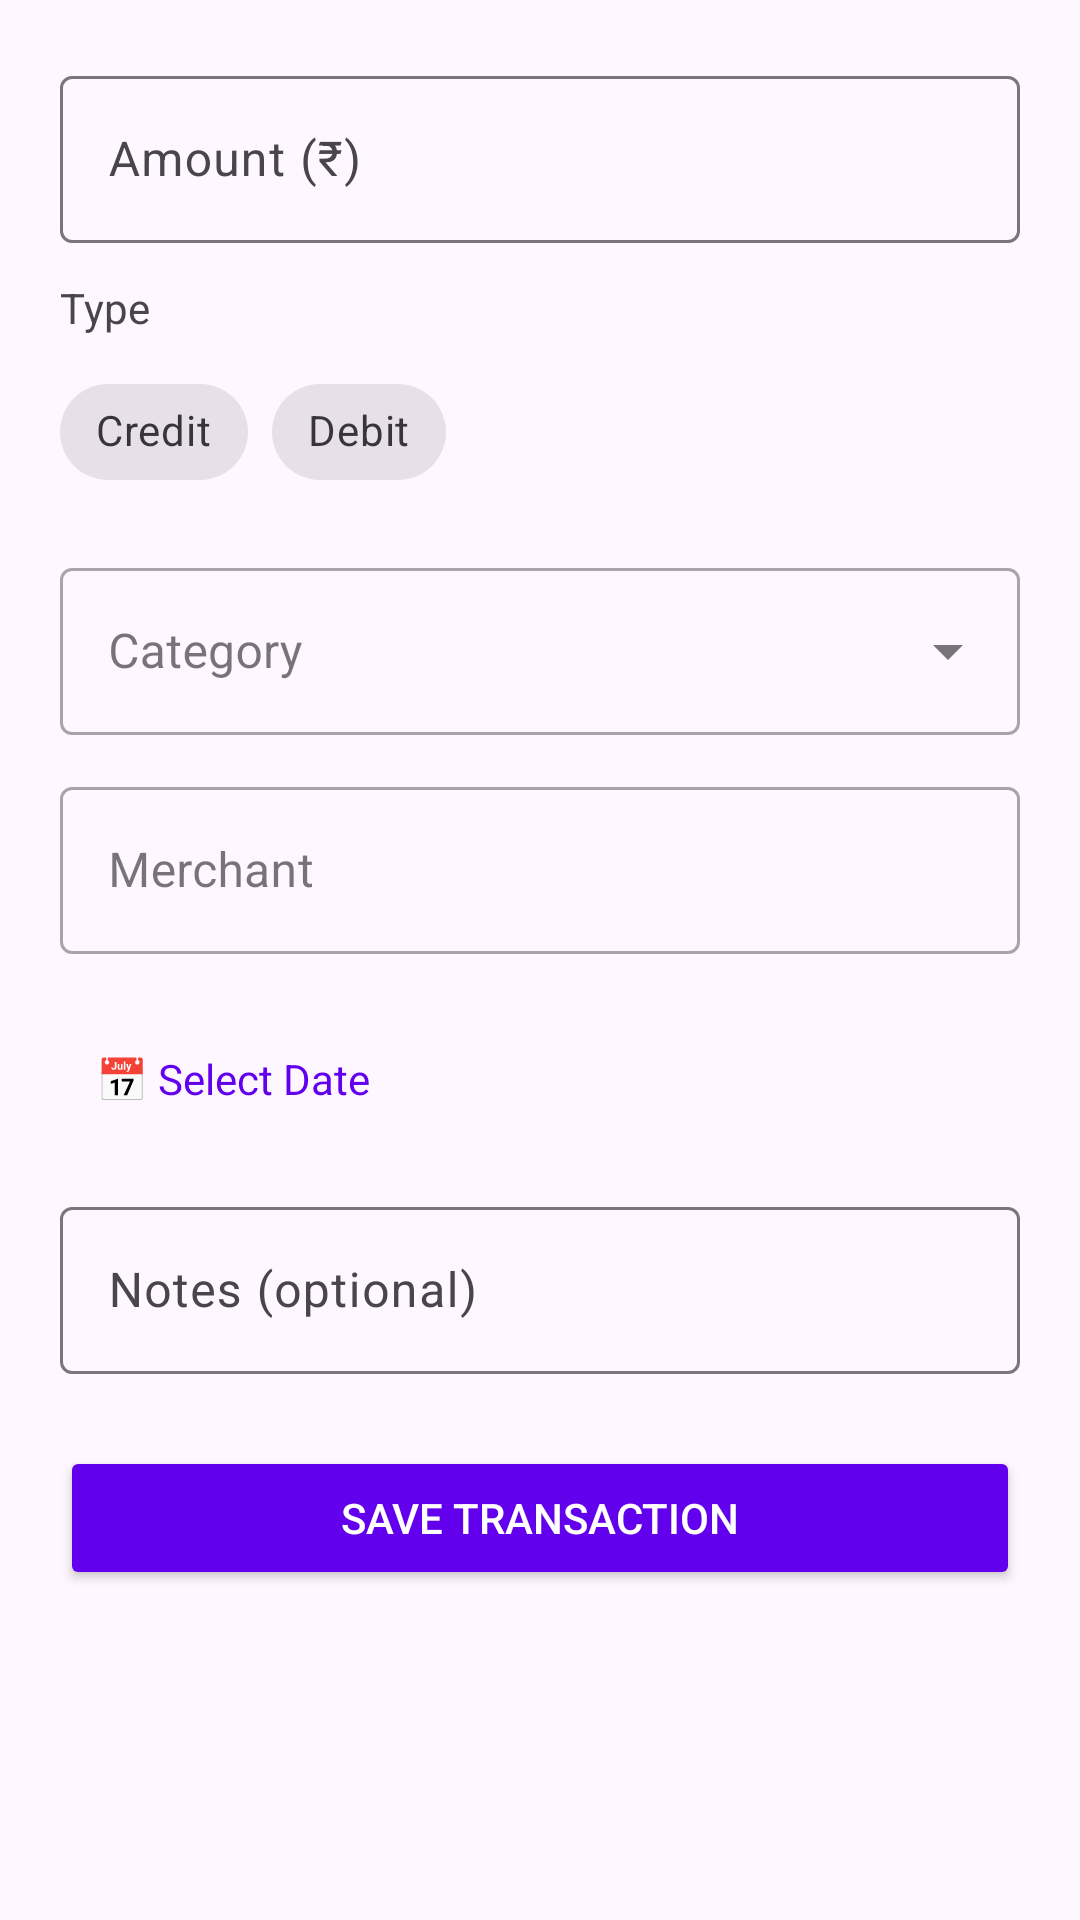

Here is an Android app screen rendered from its layout file. Give the layout XML and the strings, colors and styles it references.
<!-- AndroidManifest.xml: application theme Theme.BudgetBee -->
<!-- res/layout/bottom_sheet_add_transaction.xml -->
<?xml version="1.0" encoding="utf-8"?>
<androidx.core.widget.NestedScrollView xmlns:android="http://schemas.android.com/apk/res/android"
    xmlns:app="http://schemas.android.com/apk/res-auto"
    android:layout_width="match_parent"
    android:layout_height="wrap_content"
    android:fillViewport="true"
    android:padding="20dp">

    <LinearLayout
        android:orientation="vertical"
        android:layout_width="match_parent"
        android:layout_height="wrap_content">

        
        <com.google.android.material.textfield.TextInputLayout
            android:layout_width="match_parent"
            android:layout_height="wrap_content"
            android:hint="Amount (₹)"
            android:layout_marginBottom="12dp">
            <com.google.android.material.textfield.TextInputEditText
                android:id="@+id/inputAmount"
                android:inputType="numberDecimal"
                android:imeOptions="actionNext"
                android:layout_width="match_parent"
                android:layout_height="wrap_content" />
        </com.google.android.material.textfield.TextInputLayout>

        
        <TextView
            android:text="Type"
            android:layout_marginBottom="8dp"
            android:layout_width="wrap_content"
            android:layout_height="wrap_content"/>

        <com.google.android.material.chip.ChipGroup
            android:id="@+id/chipGroupType"
            android:layout_width="wrap_content"
            android:layout_height="wrap_content"
            android:layout_marginBottom="16dp"
            app:singleSelection="true">

            <com.google.android.material.chip.Chip
                android:id="@+id/chipCredit"
                android:layout_width="wrap_content"
                android:layout_height="wrap_content"
                style="@style/Widget.MaterialComponents.Chip.Choice"
                android:text="Credit"
                android:checkable="true" />

            <com.google.android.material.chip.Chip
                android:id="@+id/chipDebit"
                android:layout_width="wrap_content"
                android:layout_height="wrap_content"
                style="@style/Widget.MaterialComponents.Chip.Choice"
                android:text="Debit"
                android:checkable="true" />
        </com.google.android.material.chip.ChipGroup>

        
        <com.google.android.material.textfield.TextInputLayout
            style="@style/Widget.MaterialComponents.TextInputLayout.OutlinedBox.ExposedDropdownMenu"
            android:layout_width="match_parent"
            android:layout_height="wrap_content"
            android:layout_marginBottom="12dp"
            android:hint="Category">
            <com.google.android.material.textfield.MaterialAutoCompleteTextView
                android:id="@+id/inputCategory"
                android:layout_width="match_parent"            android:layout_height="wrap_content"
                android:imeOptions="actionNext"
                android:inputType="text" />
        </com.google.android.material.textfield.TextInputLayout>


        
        <com.google.android.material.textfield.TextInputLayout
            style="@style/Widget.MaterialComponents.TextInputLayout.OutlinedBox"
            android:layout_width="match_parent"
            android:layout_height="wrap_content"
            android:layout_marginBottom="12dp"
            android:hint="Merchant">
            <com.google.android.material.textfield.TextInputEditText
                android:id="@+id/inputMerchant"
                android:layout_width="match_parent"
                android:layout_height="wrap_content"
                android:imeOptions="actionNext" />
        </com.google.android.material.textfield.TextInputLayout>

        
        <TextView
            android:id="@+id/textDate"
            android:text="📅 Select Date"
            android:layout_marginTop="8dp"
            android:layout_marginBottom="16dp"
            android:padding="12dp"
            android:background="?attr/selectableItemBackground"
            android:textColor="?attr/colorPrimary"
            android:layout_width="match_parent"
            android:layout_height="wrap_content" />

        
        <com.google.android.material.textfield.TextInputLayout
            android:layout_width="match_parent"
            android:layout_height="wrap_content"
            android:layout_marginBottom="24dp"
            android:hint="Notes (optional)">
            <com.google.android.material.textfield.TextInputEditText
                android:id="@+id/inputNotes"
                android:layout_width="match_parent"
                android:layout_height="wrap_content"
                android:imeOptions="actionDone" />
        </com.google.android.material.textfield.TextInputLayout>

        
        <Button
            android:id="@+id/buttonSubmit"
            android:layout_width="match_parent"
            android:layout_height="wrap_content"
            android:paddingVertical="12dp"
            android:text="Save Transaction"
            android:textColor="@android:color/white"
            android:backgroundTint="@color/purple_500" />
    </LinearLayout>
</androidx.core.widget.NestedScrollView>
<!-- resources referenced by this layout -->
<resources>
  <color name="purple_500">#FF6200EE</color>
  <style name="Theme.BudgetBee" parent="Theme.Material3.DayNight.NoActionBar">
          
          <item name="colorPrimary">@color/purple_500</item>
          <item name="colorPrimaryVariant">@color/purple_700</item>
          <item name="colorOnPrimary">@color/white</item>
          
          <item name="colorSecondary">@color/teal_200</item>
          <item name="colorSecondaryVariant">@color/teal_700</item>
          <item name="colorOnSecondary">@color/black</item>
          
          <item name="android:statusBarColor">?attr/colorPrimaryVariant</item>
          
      </style>
  <color name="purple_700">#FF3700B3</color>
  <color name="white">#FFFFFFFF</color>
  <color name="teal_200">#FF03DAC5</color>
  <color name="teal_700">#FF018786</color>
  <color name="black">#FF000000</color>
</resources>
